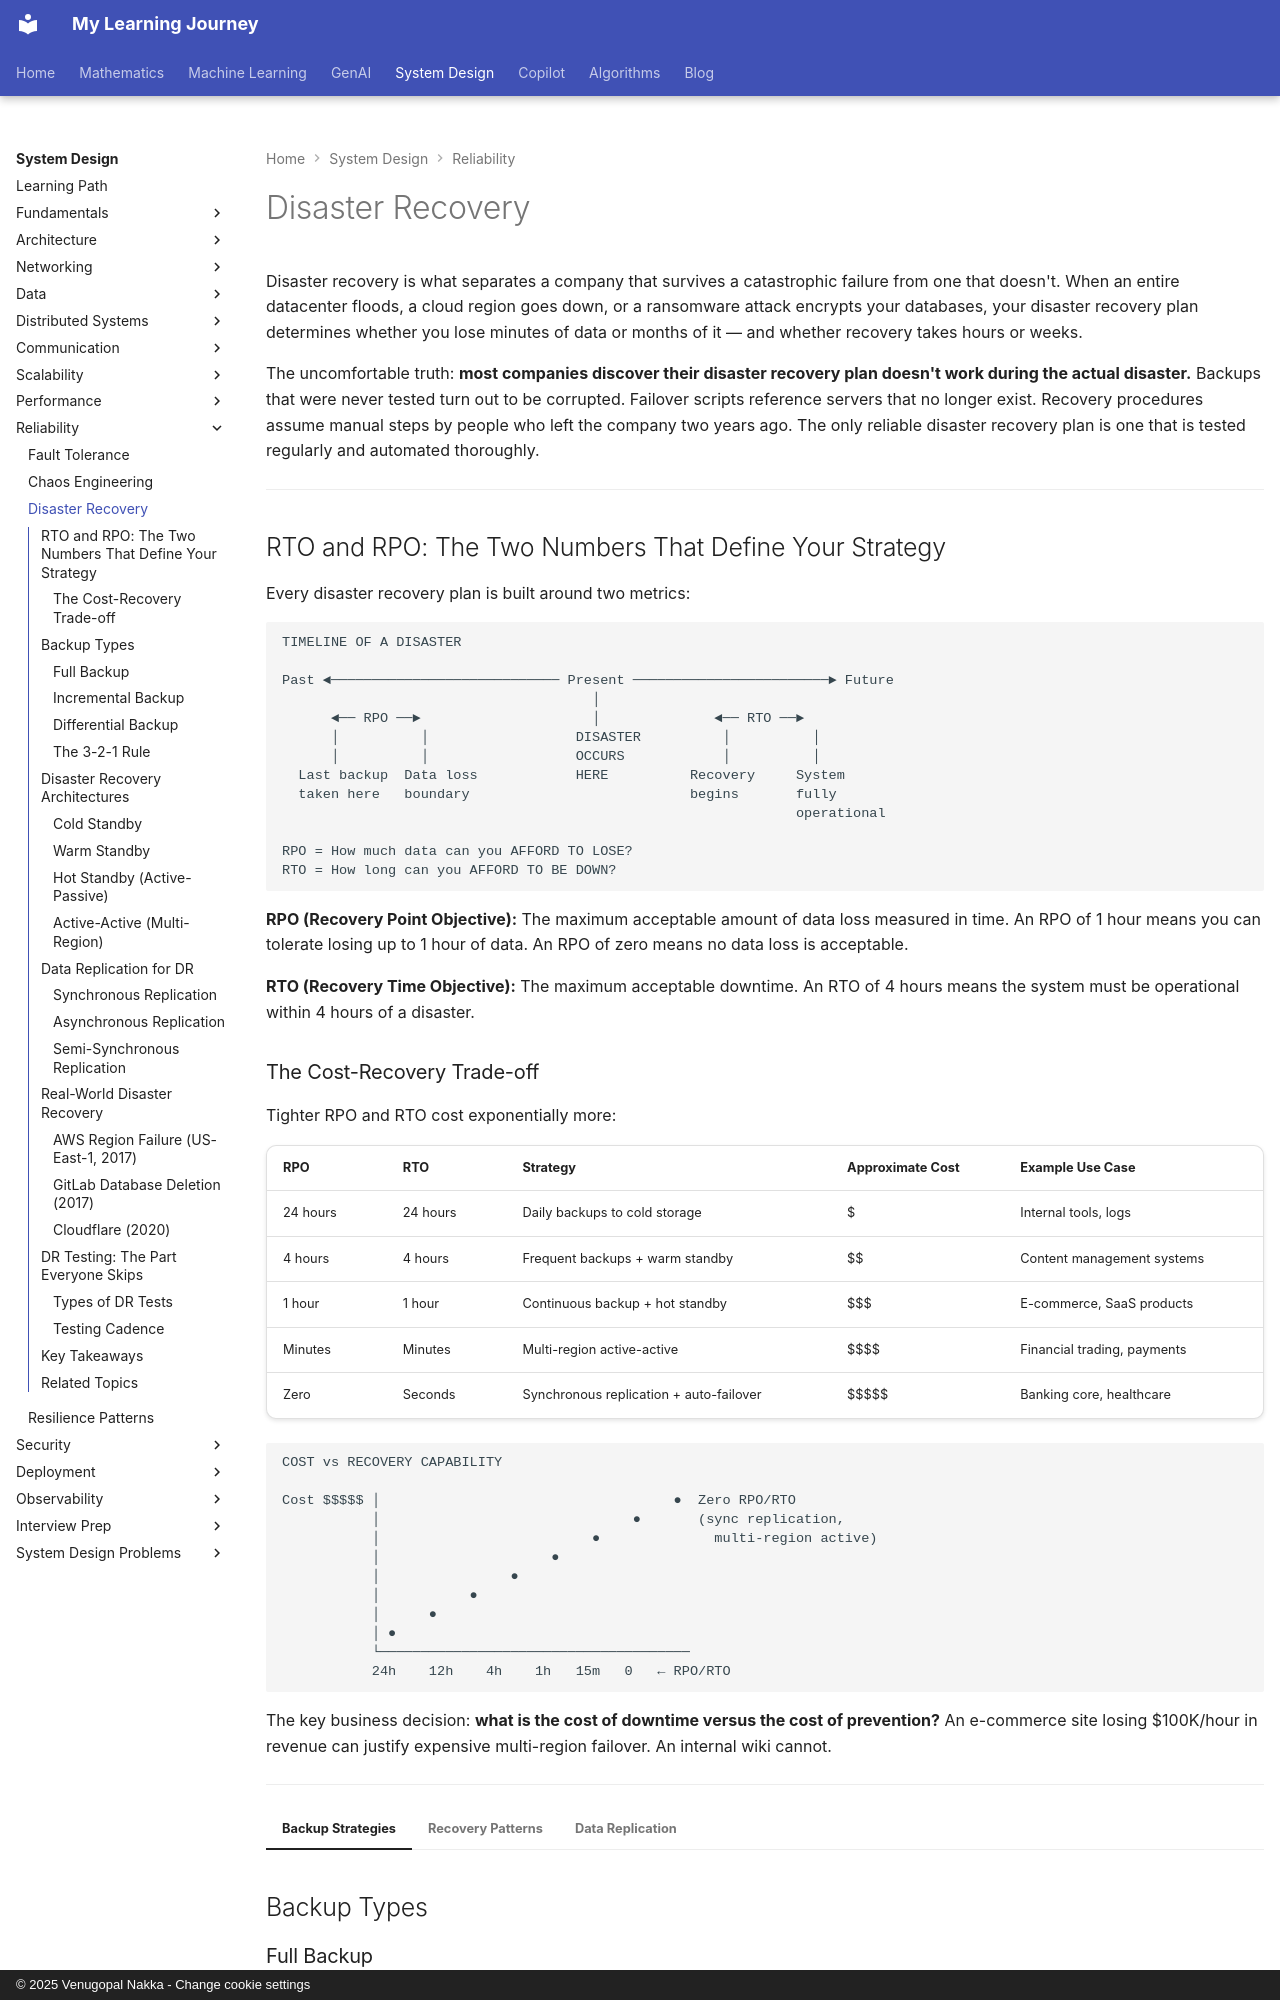

repository: nvgr-GenAI/my-learning · page: system-design/reliability/disaster-recovery/index.html · generator: mkdocs · copyright: © 2025 Venugopal Nakka - Change cookie settings

# Disaster Recovery

Disaster recovery is what separates a company that survives a catastrophic failure from
one that doesn't. When an entire datacenter floods, a cloud region goes down, or a
ransomware attack encrypts your databases, your disaster recovery plan determines
whether you lose minutes of data or months of it — and whether recovery takes hours or
weeks.

The uncomfortable truth: **most companies discover their disaster recovery plan doesn't
work during the actual disaster.** Backups that were never tested turn out to be
corrupted. Failover scripts reference servers that no longer exist. Recovery procedures
assume manual steps by people who left the company two years ago. The only reliable
disaster recovery plan is one that is tested regularly and automated thoroughly.

---

## RTO and RPO: The Two Numbers That Define Your Strategy

Every disaster recovery plan is built around two metrics:

```
TIMELINE OF A DISASTER

Past ◄──────────────────────────── Present ────────────────────────► Future
                                      │
      ◄── RPO ──►                     │              ◄── RTO ──►
      │          │                  DISASTER          │          │
      │          │                  OCCURS            │          │
  Last backup  Data loss            HERE          Recovery     System
  taken here   boundary                           begins       fully
                                                               operational

RPO = How much data can you AFFORD TO LOSE?
RTO = How long can you AFFORD TO BE DOWN?
```

**RPO (Recovery Point Objective):** The maximum acceptable amount of data loss measured
in time. An RPO of 1 hour means you can tolerate losing up to 1 hour of data. An RPO
of zero means no data loss is acceptable.

**RTO (Recovery Time Objective):** The maximum acceptable downtime. An RTO of 4 hours
means the system must be operational within 4 hours of a disaster.
